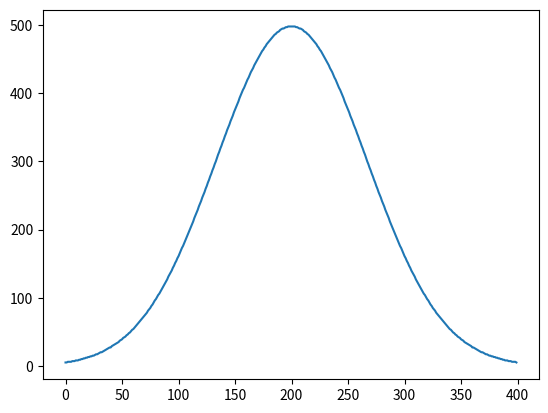

The matplotlib source for this figure:
# -*- coding: UTF-8 -*-
import numpy
import matplotlib.pyplot as plt
import math

max_value = 500
point_number = 400


#  6/point_number != 6.0/point_number
step = 6.0/point_number
print('step=', step)

plt.figure(1)

# set plot shap
ax = plt.subplot(111)

tmp_lx = list(numpy.arange(-3,3,step))
lx = []
ly = []
for tmp_x in tmp_lx:
    tmp_y1 = 1 / (math.sqrt(2 * numpy.pi))
    tmp_y2 = - (tmp_x * tmp_x) / 2
    tmp_y3 =tmp_y1 *  math.exp(tmp_y2)
    ly.append(int(tmp_y3 * 2.5 * max_value))
    lx.append(int((tmp_x + 3) * point_number / 6))

print(ly)
ax.plot(lx, ly)
plt.show()
